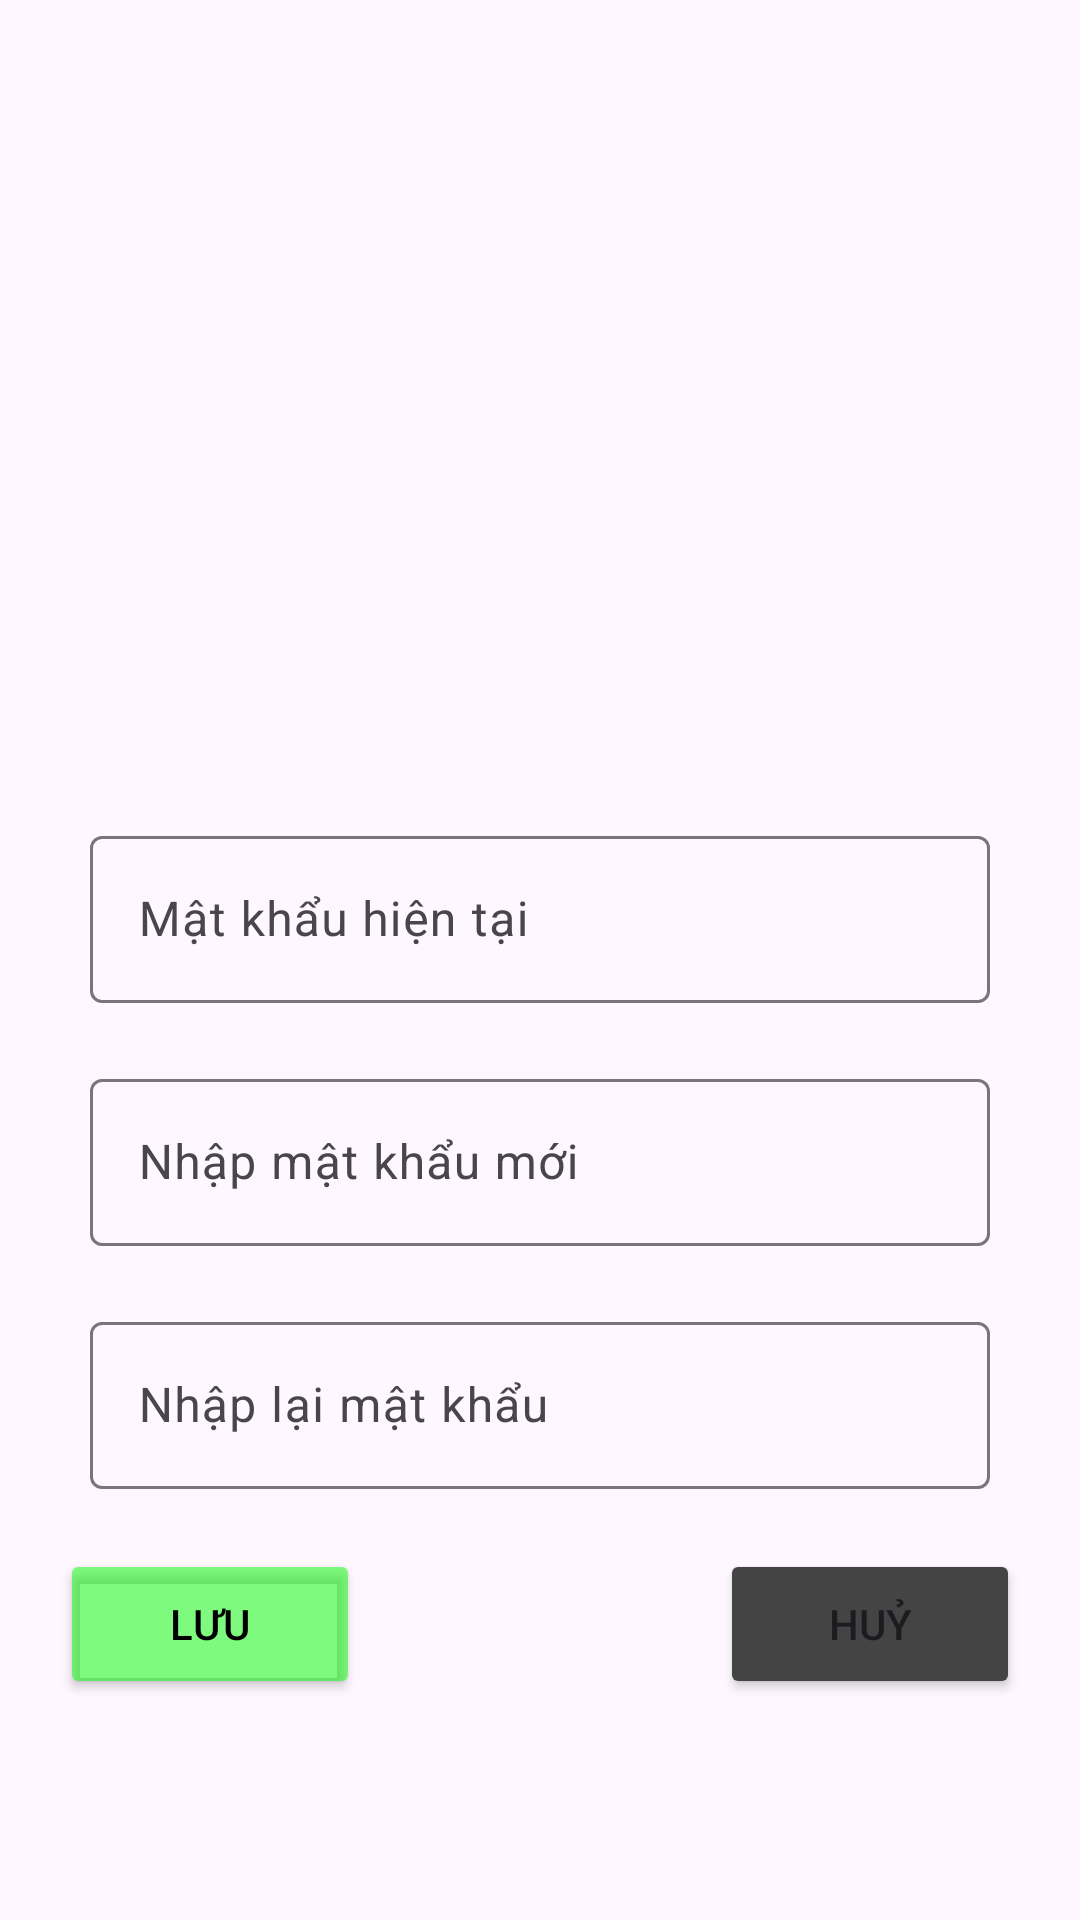

Layout XML and referenced resources for this Android screen:
<!-- AndroidManifest.xml: application theme Theme.MOB2041_hinhnvph42207 -->
<!-- res/layout/fragment_change_pass.xml -->
<?xml version="1.0" encoding="utf-8"?>
<LinearLayout xmlns:android="http://schemas.android.com/apk/res/android"
    xmlns:tools="http://schemas.android.com/tools"
    android:layout_width="match_parent"
    android:layout_height="match_parent"
    xmlns:app="http://schemas.android.com/apk/res-auto"
    android:orientation="vertical"
    android:gravity="center"
    tools:context=".Frame.ChangePassFragment">


    <ImageView
        android:layout_width="150dp"
        android:layout_height="200dp"
        android:layout_gravity="center"
        android:src="@drawable/img_2" />

    <com.google.android.material.textfield.TextInputLayout
        android:layout_width="300dp"
        android:layout_height="wrap_content"
        android:layout_gravity="center"
        android:layout_marginBottom="20dp"
        android:id="@+id/in_PassOld">
        <com.google.android.material.textfield.TextInputEditText
            android:id="@+id/edPassOld"
            android:layout_width="match_parent"
            android:layout_height="wrap_content"
            android:inputType="textPassword"
            android:maxLines="1"
            android:hint="Mật khẩu hiện tại" />
    </com.google.android.material.textfield.TextInputLayout>


    <com.google.android.material.textfield.TextInputLayout
        android:layout_width="300dp"
        android:layout_height="wrap_content"
        android:layout_gravity="center"
        android:layout_marginBottom="20dp"
        android:id="@+id/in_PassChange">
        <com.google.android.material.textfield.TextInputEditText
            android:id="@+id/edPassChange"
            android:layout_width="match_parent"
            android:layout_height="wrap_content"
            android:inputType="textPassword"
            android:maxLines="1"
            android:hint="Nhập mật khẩu mới" />
    </com.google.android.material.textfield.TextInputLayout>

    <com.google.android.material.textfield.TextInputLayout
        android:layout_width="300dp"
        android:layout_height="wrap_content"
        android:layout_gravity="center"
        android:layout_marginBottom="20dp"
        android:id="@+id/in_RePassChange">

        <com.google.android.material.textfield.TextInputEditText
            android:id="@+id/edRePassChange"
            android:layout_width="match_parent"
            android:layout_height="wrap_content"
            android:inputType="textPassword"
            android:maxLines="1"
            android:hint="Nhập lại mật khẩu" />
    </com.google.android.material.textfield.TextInputLayout>

    <LinearLayout
        android:layout_width="match_parent"
        android:layout_height="wrap_content"
        android:gravity="center"
        android:orientation="horizontal">

        <Button
            android:id="@+id/btnSaveUserChange"
            android:layout_width="100dp"
            android:layout_height="50dp"
            android:backgroundTint="#8000FF00"
            android:text="Lưu"
            android:textColor="@color/black" />

        <Button
            android:id="@+id/btnCancelUserChange"
            android:layout_width="100dp"
            android:layout_height="50dp"
            android:layout_marginLeft="120dp"
            android:backgroundTint="#444444"
            android:text="Huỷ" />
    </LinearLayout>


</LinearLayout>
<!-- resources referenced by this layout -->
<resources>
  <color name="black">#FF000000</color>
  <style name="Theme.MOB2041_hinhnvph42207" parent="Base.Theme.MOB2041_hinhnvph42207" />
  <style name="Base.Theme.MOB2041_hinhnvph42207" parent="Theme.Material3.DayNight.NoActionBar">
          
          
      </style>
</resources>
